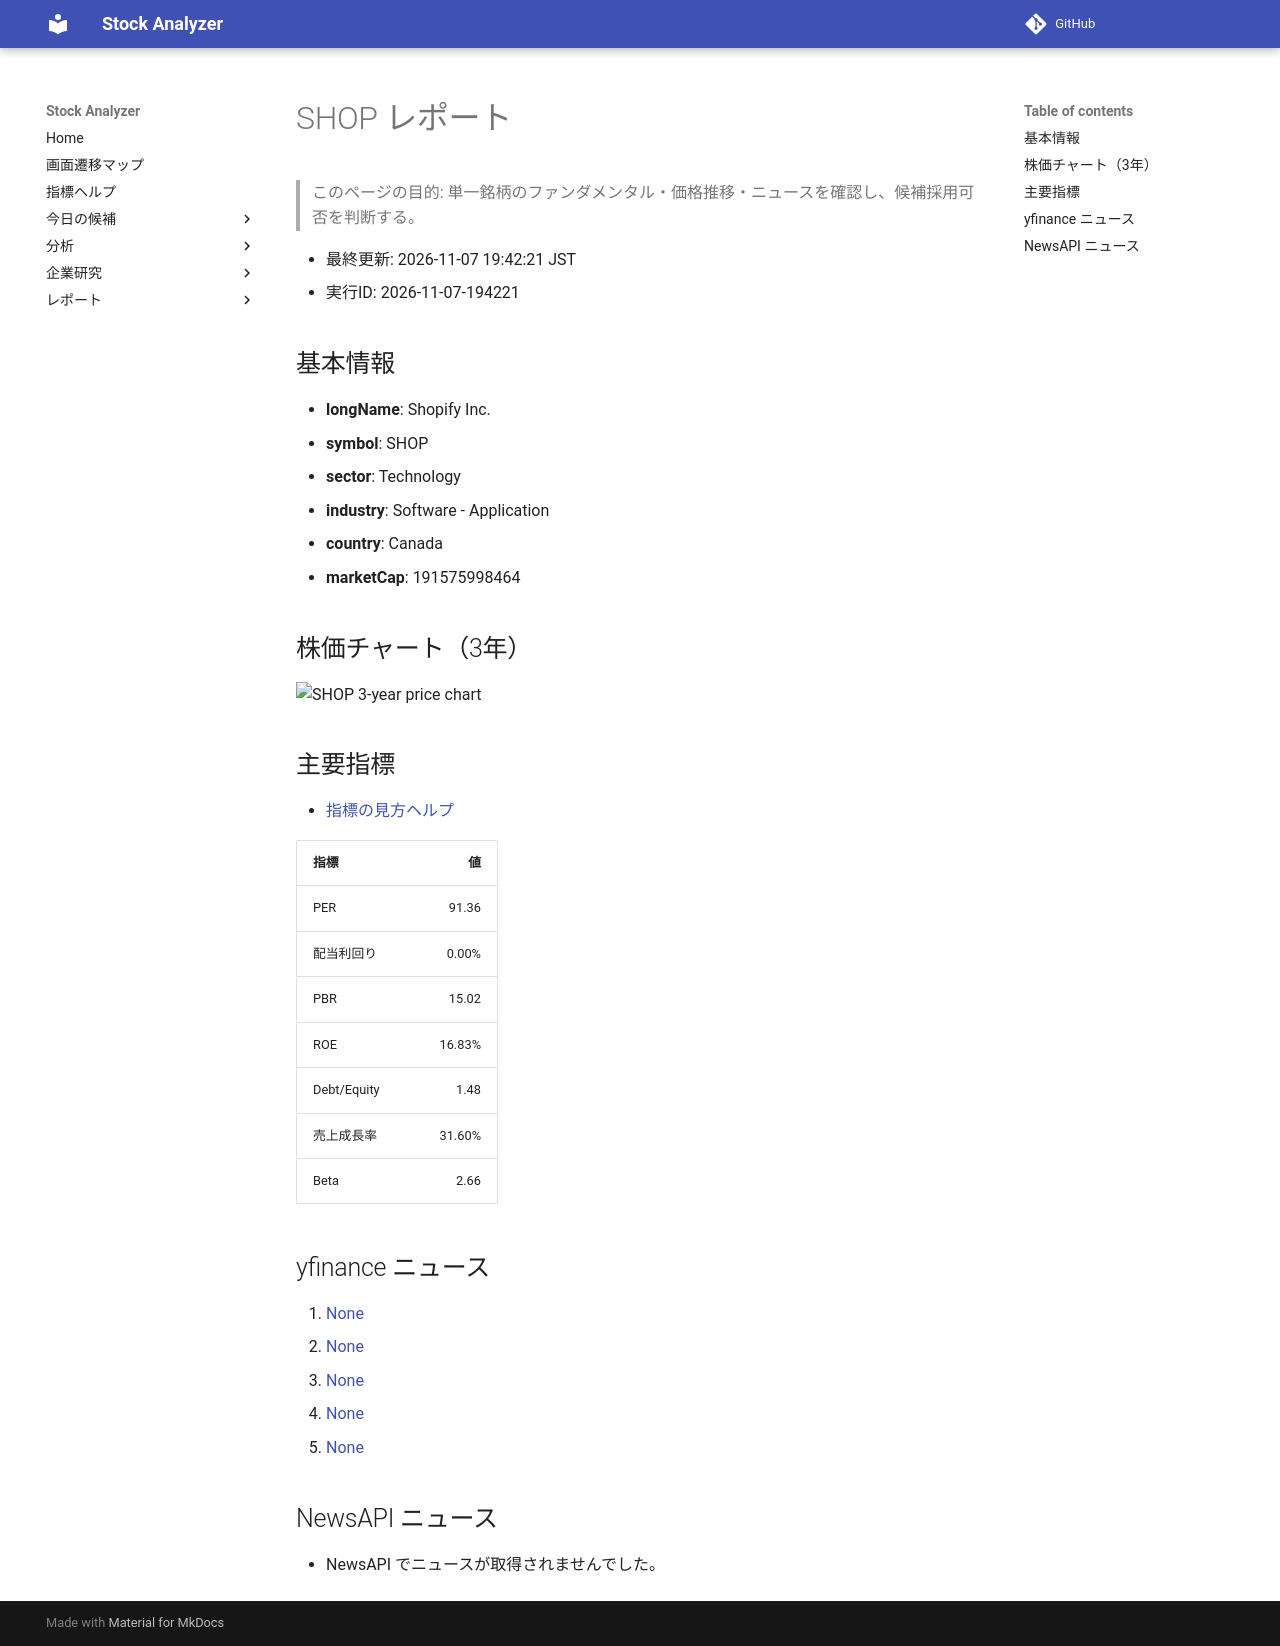

repository: Yumi-note/Making-APP · page: stocks/2026-11-07/194221/SHOP/index.html · generator: mkdocs

# SHOP レポート

> このページの目的: 単一銘柄のファンダメンタル・価格推移・ニュースを確認し、候補採用可否を判断する。

- 最終更新: 2026-11-07 19:42:21 JST
- 実行ID: 2026-11-07-194221

## 基本情報

- **longName**: Shopify Inc.
- **symbol**: SHOP
- **sector**: Technology
- **industry**: Software - Application
- **country**: Canada
- **marketCap**: 191575998464

## 株価チャート（3年）

![SHOP 3-year price chart](SHOP_3y.png)

## 主要指標

- [指標の見方ヘルプ](../../../../indicators.md)

| 指標 | 値 |
|---|---:|
| PER | 91.36 |
| 配当利回り | 0.00% |
| PBR | 15.02 |
| ROE | 16.83% |
| Debt/Equity | 1.48 |
| 売上成長率 | 31.60% |
| Beta | 2.66 |

## yfinance ニュース

1. [None](None)
2. [None](None)
3. [None](None)
4. [None](None)
5. [None](None)

## NewsAPI ニュース

- NewsAPI でニュースが取得されませんでした。
